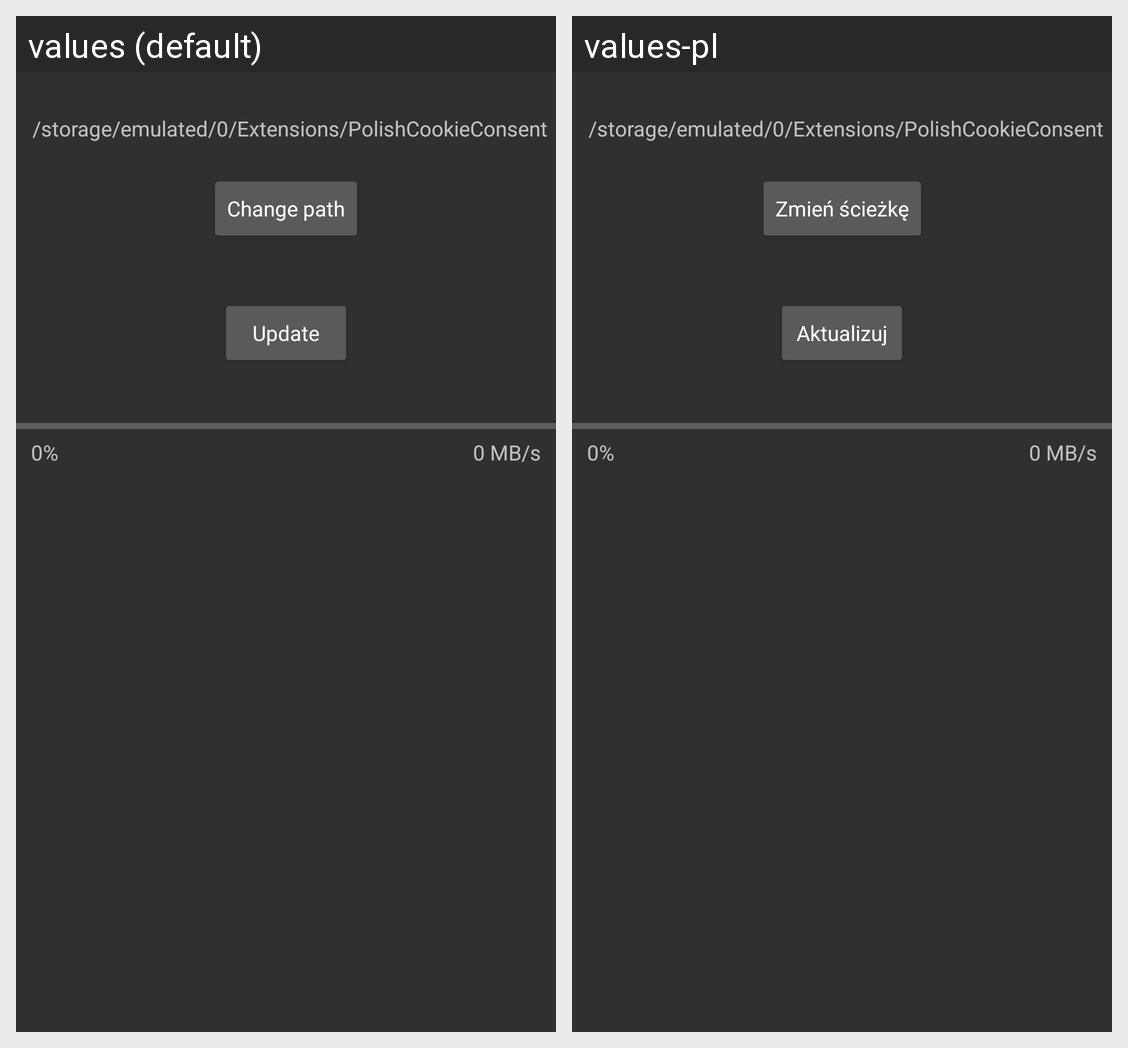

The same Android screen rendered under two of its app's locales, left to right. List the strings drawn on it with the default value and each locale's translation.
Android screen res/layout/activity_main.xml rendered under 2 locales, left to right: values (default), values-pl. Device: Nexus 5 (rendered at 1080×1920; each locale shown at half size, 540×960, under a caption strip naming it); theme AppTheme.
Strings drawn on this screen, with the default value and each locale's value (text and hints the layout hard-codes, and strings that could not be matched under every locale, appear in the picture but are not listed):

change_path
  values: Change path
  values-pl: Zmień ścieżkę

update
  values: Update
  values-pl: Aktualizuj
